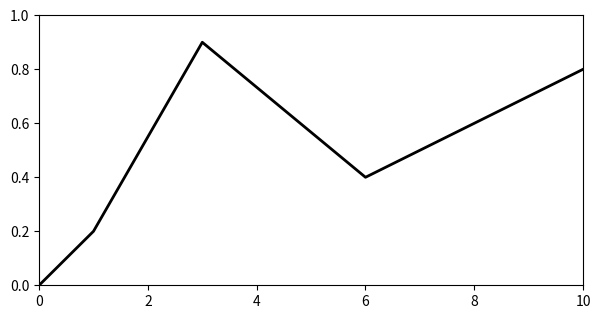

Python code for this plot:
#!/usr/bin/env python3
from __future__ import annotations

from pathlib import Path
import argparse
import math

import matplotlib.pyplot as plt
import numpy as np


def save(fig, path):
    fig.savefig(path, dpi=fig.dpi, facecolor=fig.get_facecolor())
    plt.close(fig)
    print(f"saved {path}")


def main():
    parser = argparse.ArgumentParser(description="Matplotlib counterpart for lines/basic-backend/main.go")
    parser.add_argument("--output", default="out_python.png")
    parser.add_argument("--width", type=int, default=640)
    parser.add_argument("--height", type=int, default=360)
    args = parser.parse_args()
    fig = plt.figure(figsize=(args.width / 100, args.height / 100), dpi=100, facecolor="white")
    ax = fig.add_axes([0.1, 0.15, 0.85, 0.75])
    ax.plot([0, 1, 3, 6, 10], [0, 0.2, 0.9, 0.4, 0.8], color="black", linewidth=2)
    ax.set_xlim(0, 10); ax.set_ylim(0, 1)
    save(fig, args.output)


if __name__ == "__main__":
    main()
